Run: headless pygame with SDL's dummy video driver; simulated clock (each Clock.tick advances the game by its frame time, no real sleeping); random seed 0; keys injected as events and as key.get_pressed() state; no mouse input; restart key R tapped at the start of phases 3 and 4.
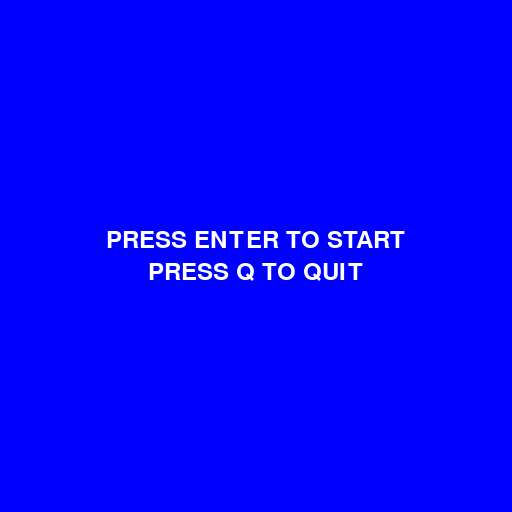
Frame 1 of 4 · flips 1–60 · no input
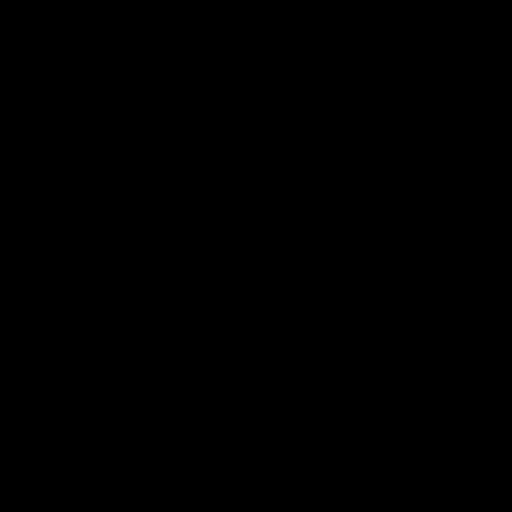
Frame 2 of 4 · flips 61–180 · tapped SPACE, RETURN · held RIGHT (→), D
Frame 3 of 4 · flips 181–300 · tapped R · held DOWN (↓), S · screen unchanged from frame 2, image omitted
Frame 4 of 4 · flips 301–420 · tapped R · held LEFT (←), A, UP (↑), W · screen unchanged from frame 3, image omitted

The pygame program that drew these frames:

import pygame
from enum import Enum, auto
pygame.init()

WIDTH = 512
HEIGHT = 512
FPS = 60
FONT = pygame.font.SysFont('monospace', 36)

class StateID(Enum):
    MENU = auto()
    PLAYING = auto()
    GAME_OVER = auto()

class MenuState:
    def __init__(self, game):
        self.game = game

    def events(self, event):
        if event.type == pygame.KEYDOWN:
            if event.key == pygame.K_RETURN:
                self.game.change_state(StateID.PLAYING)

    def update(self, dt):
        pass

    def draw(self, screen):
        screen.fill((0,0,255))
        self.draw_message(screen)
        
    def draw_message(self, screen):
        play_image = FONT.render('PRESS ENTER TO START', True, (255,255,255))
        screen.blit(play_image, ((WIDTH-play_image.get_width())/2, (HEIGHT-play_image.get_height())/2 - 16))
        quit_image = FONT.render('PRESS Q TO QUIT', True, (255,255,255))
        screen.blit(quit_image, ((WIDTH-quit_image.get_width())/2, (HEIGHT-quit_image.get_height())/2 + 16))

class PlayState:
    def __init__(self, game):
        self.game = game

    def events(self, event):
        if event.type == pygame.KEYDOWN:
            if event.key == pygame.K_SPACE:
                self.game.change_state(StateID.GAME_OVER)

    def update(self, dt):
        pass

    def draw(self, screen): screen.fill((0, 0, 0))

class GameOverState:
    def __init__(self, game):
        self.game = game

    def events(self, event):
        if event.type == pygame.KEYDOWN:
            if event.key == pygame.K_r:
                self.game.change_state(StateID.PLAYING)
            if event.key == pygame.K_ESCAPE:
                self.game.change_state(StateID.MENU)

    def update(self, dt):
        pass

    def draw(self, screen):
        screen.fill((255,0,0))
        self.draw_message(screen)

    def draw_message(self, screen):
        restart_image = FONT.render('PRESS R TO RESTART', True, (255,255,255))
        screen.blit(restart_image, ((WIDTH-restart_image.get_width())/2, (HEIGHT-restart_image.get_height())/2 - 16))
        escape_image = FONT.render('ESC TO RETURN TO MENU', True, (255,255,255))
        screen.blit(escape_image, ((WIDTH-escape_image.get_width())/2, (HEIGHT-escape_image.get_height())/2 + 16))

class Game:
    def __init__(self):
        self.screen = pygame.display.set_mode((WIDTH, HEIGHT))
        pygame.display.set_caption('snake')
        self.clock = pygame.time.Clock()

        self.states = {
            StateID.MENU: MenuState(self),
            StateID.PLAYING: PlayState(self),
            StateID.GAME_OVER: GameOverState(self)
        }
        self.current_state = self.states[StateID.MENU]

        self.running = True

    def change_state(self, new_state_id):
        self.current_state = self.states[new_state_id]


    def events(self):
        for event in pygame.event.get():
            if event.type == pygame.QUIT:
                self.running = False
            if event.type == pygame.KEYDOWN:
                if event.key == pygame.K_q:
                    self.running = False
            self.current_state.events(event)

    def update(self, dt):
        self.current_state.update(dt)

    def draw(self):
        self.current_state.draw(self.screen)
        pygame.display.flip()

    def run(self):
        while self.running:
            dt = self.clock.tick(FPS) / 1000
            self.events()
            self.update(dt)
            self.draw()

        pygame.quit()

if __name__ == "__main__":
    game = Game()
    game.run()
